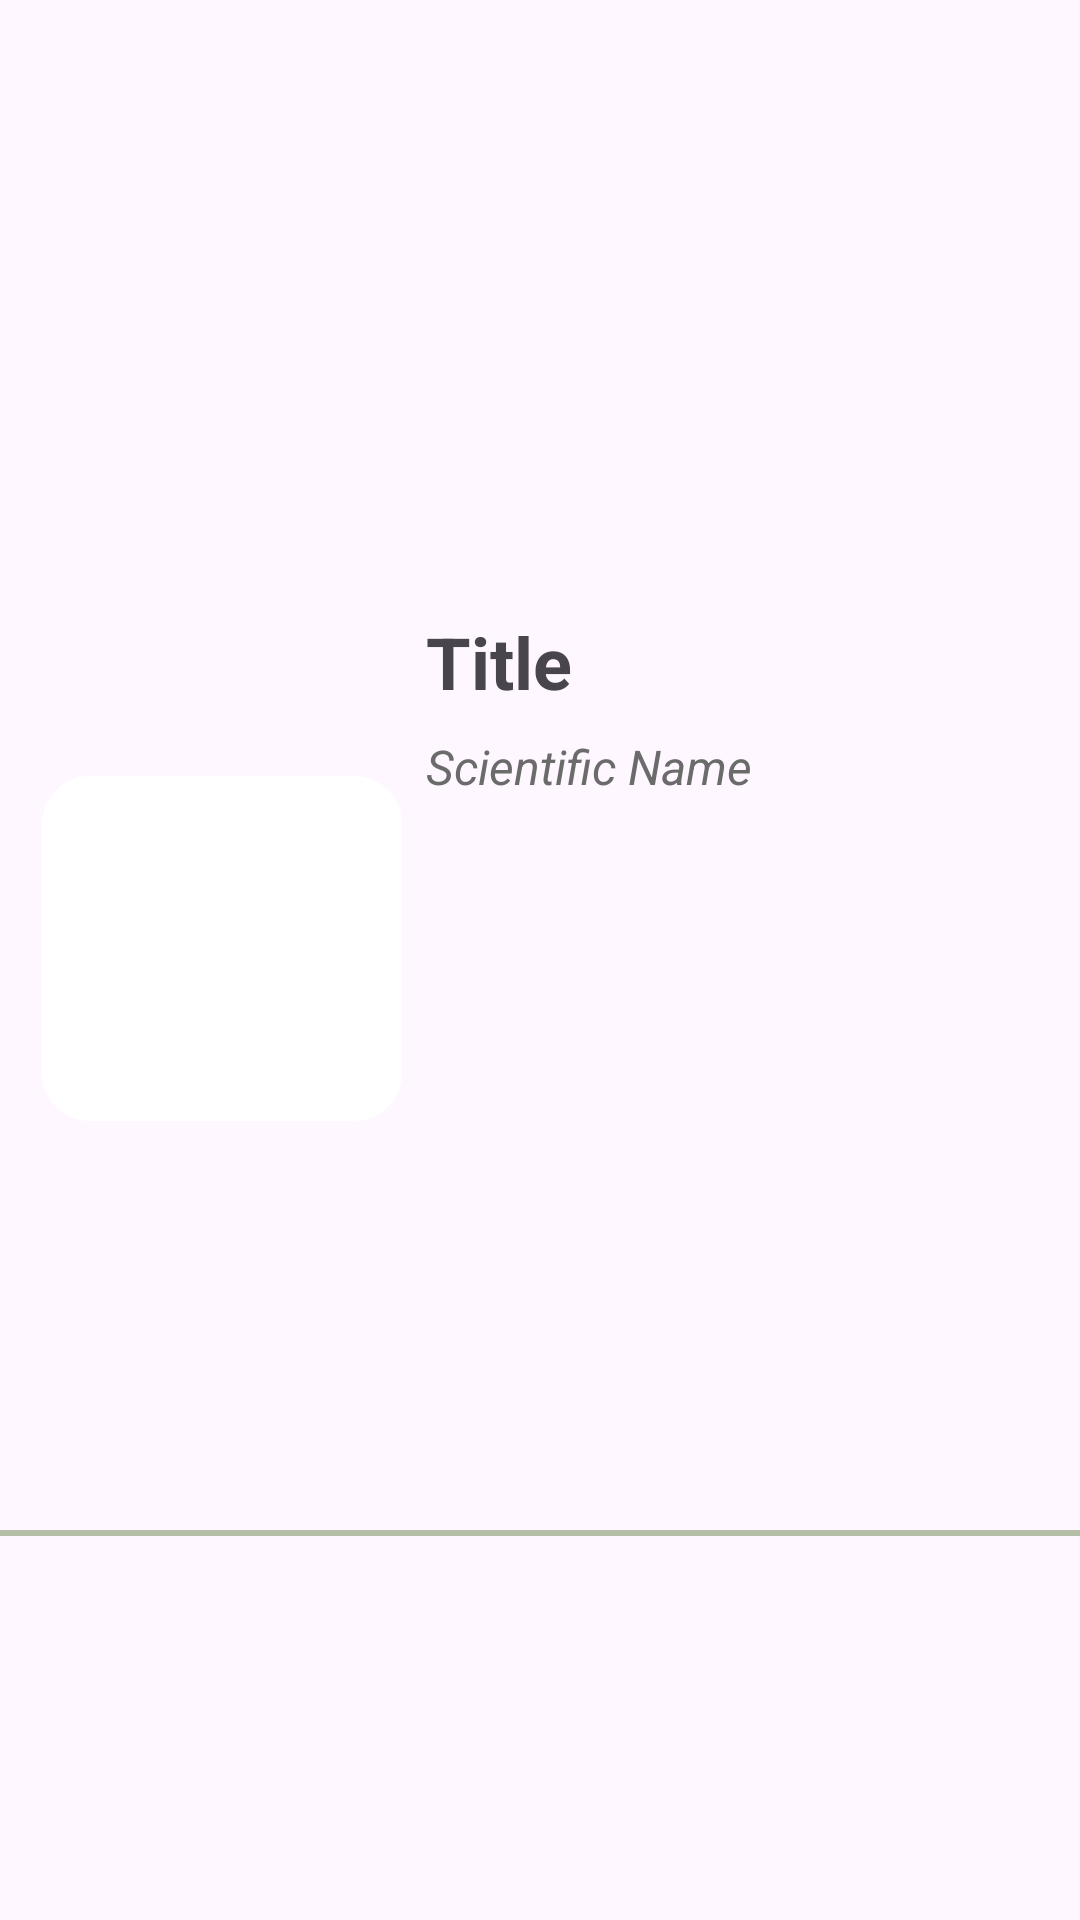

Reconstruct the res/layout file that produces this screen, plus the resources it refers to.
<!-- AndroidManifest.xml: application theme Theme.PocketForager -->
<!-- res/layout/plantlist_recyclerview.xml -->
<?xml version="1.0" encoding="utf-8"?>
<androidx.constraintlayout.widget.ConstraintLayout xmlns:android="http://schemas.android.com/apk/res/android"
    xmlns:app="http://schemas.android.com/apk/res-auto"
    xmlns:tools="http://schemas.android.com/tools"
    android:layout_width="match_parent"
    android:layout_height="wrap_content"
    android:layout_gravity="center_horizontal|fill_horizontal"
    android:layout_margin="2dp"
    android:foregroundGravity="center_horizontal|fill"
    app:layout_anchorGravity="center_horizontal|fill_horizontal">

    <TextView
        android:id="@+id/RecyclerTitle"
        android:layout_width="0dp"
        android:layout_height="wrap_content"
        android:layout_marginStart="8dp"
        android:ellipsize="end"
        android:fontFamily="sans-serif"
        android:gravity="start|center_vertical"
        android:maxLines="2"
        android:singleLine="false"
        android:text="Title"
        android:textAlignment="viewStart"
        android:textSize="24sp"
        android:textStyle="bold"
        app:layout_constraintBottom_toBottomOf="parent"
        app:layout_constraintEnd_toEndOf="parent"
        app:layout_constraintHorizontal_bias="0.0"
        app:layout_constraintStart_toEndOf="@+id/thumbnail"
        app:layout_constraintTop_toTopOf="parent"
        app:layout_constraintVertical_bias="0.336" />

    <TextView
        android:id="@+id/recyclerScientificName"
        android:layout_width="wrap_content"
        android:layout_height="wrap_content"
        android:layout_marginStart="8dp"
        android:layout_marginTop="8dp"
        android:ellipsize="end"
        android:fontFamily="sans-serif"
        android:gravity="start|center_vertical"
        android:maxLines="2"
        android:singleLine="false"
        android:text="Scientific Name"
        android:textAlignment="viewStart"
        android:textColor="#6B6B6B"
        android:textSize="16sp"
        android:textStyle="italic"
        app:layout_constraintEnd_toEndOf="parent"
        app:layout_constraintHorizontal_bias="0.0"
        app:layout_constraintStart_toEndOf="@+id/thumbnail"
        app:layout_constraintTop_toBottomOf="@+id/RecyclerTitle" />

    <ImageView
        android:id="@+id/thumbnail"
        android:layout_width="120dp"
        android:layout_height="115dp"
        android:layout_marginStart="8dp"
        android:layout_marginTop="8dp"
        android:layout_marginBottom="16dp"
        android:foregroundGravity="center|fill"
        android:scaleType="centerInside"
        app:layout_constraintBottom_toBottomOf="parent"
        app:layout_constraintEnd_toEndOf="parent"
        app:layout_constraintHorizontal_bias="0.026"
        app:layout_constraintStart_toStartOf="parent"
        app:layout_constraintTop_toTopOf="parent"
        app:srcCompat="@drawable/photo_box_border_rounded"
        tools:srcCompat="@drawable/not_available" />

    <View
        android:layout_width="500dp"
        android:layout_height="2dp"
        android:layout_marginStart="32dp"
        android:layout_marginTop="8dp"
        android:layout_marginEnd="32dp"
        android:background="#B4BDA6"
        app:layout_constraintBottom_toBottomOf="parent"
        app:layout_constraintEnd_toEndOf="parent"
        app:layout_constraintStart_toStartOf="parent"
        app:layout_constraintTop_toBottomOf="@+id/thumbnail" />


</androidx.constraintlayout.widget.ConstraintLayout>
<!-- resources referenced by this layout -->
<resources>
  <!-- drawable not_available: png bitmap (drawable, 32578 bytes) -->
  <!-- drawable photo_box_border_rounded (drawable) -->
  <?xml version="1.0" encoding="utf-8"?>
  <shape xmlns:android="http://schemas.android.com/apk/res/android"
      android:shape="rectangle">
  
      <solid android:color="@android:color/white" />
  
      <corners android:radius="16dp" />
  
  
  
  </shape>
  <style name="Theme.PocketForager" parent="Base.Theme.PocketForager" />
  <style name="Base.Theme.PocketForager" parent="Theme.Material3.DayNight.NoActionBar">
          
          
      </style>
</resources>
